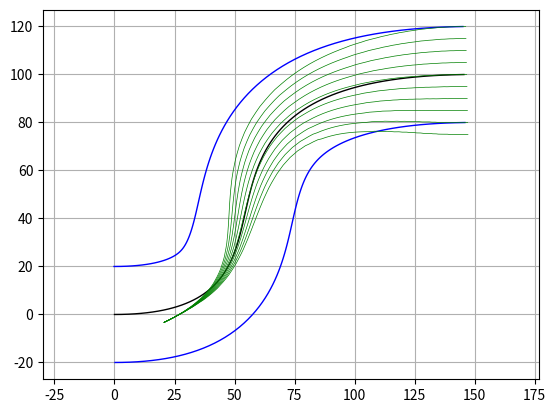

Write Python code to recreate this figure.
# -*- coding:utf-8 -*-
import math

import numpy as np
from scipy.optimize import fsolve
import matplotlib.pyplot as plt


def bezier_fn(pa, pb, pc, pd, t):
    a = pa * (1 - t) ** 3
    b = 3 * pb * t * (1 - t) ** 2
    c = 3 * pc * t ** 2 * (1 - t)
    d = pd * t ** 3
    return a + b + c + d


def vec_norm(v):
    return np.sqrt(v[0] * v[0] + v[1] * v[1])


# normalize
def vec_normalize(v):
    return v / np.sqrt(v[0] * v[0] + v[1] * v[1])


# right_normal
def vec_right_normal(v):
    return np.array([v[1], -v[0]])


def vec_rate(v):
    return np.inf if v[0] == 0 else v[1] / v[0]


def vec_add(v1, v2, rate1=1, rate2=1):
    return [v1[0] * rate1 + v2[0] * rate2, v1[1] * rate1 + v2[1] * rate2]


def compute_curve_params(params):
    src_s = params[0]
    src_l = params[1]
    src_yaw = params[2]

    dst_s = params[3]
    dst_l = params[4]
    dst_yaw = params[5]

    def constraint(xx):
        assert len(xx) == 12

        trajectory_s = np.poly1d(xx[0:6])
        trajectory_s_d1 = trajectory_s.deriv(1)
        trajectory_s_d2 = trajectory_s.deriv(2)

        trajectory_l = np.poly1d(xx[6:12])
        trajectory_l_d1 = trajectory_l.deriv(1)
        trajectory_l_d2 = trajectory_l.deriv(2)

        ret = [0] * 12

        ret[0] = trajectory_s(0) - src_s
        ret[1] = trajectory_s_d1(0) - 100
        ret[2] = trajectory_s_d2(0) - 0

        ret[3] = trajectory_s(1) - dst_s
        ret[4] = trajectory_s_d1(1) - 100
        ret[5] = trajectory_s_d2(1) - 0

        ret[6] = trajectory_l(0) - src_l
        ret[7] = trajectory_l_d1(0) - 100 * math.tan(src_yaw)
        ret[8] = trajectory_l_d2(0) - 0

        ret[9] = trajectory_l(1) - dst_l
        ret[10] = trajectory_l_d1(1) - 100 * math.tan(dst_yaw)
        ret[11] = trajectory_l_d2(1) - 0

        return ret

    return fsolve(constraint, np.array([0] * 12))


# create lane map data by bezier
num = 100
refs = [[0, 0], [100, 0], [0, 100], [150, 100]]
refs = [np.array(p) for p in refs]

# central axis
lane_xy = [bezier_fn(*refs, i / num) for i in range(num)]

# lane direction
lane_d = [0] * num

# lane s
lane_s = [0] * num

# lane l
lane_l = [100] * num

for i in range(1, num):
    v = vec_add(lane_xy[i], lane_xy[i - 1], 1, -1)
    lane_s[i] = lane_s[i - 1] + vec_norm(v)
    lane_d[i] = vec_normalize(np.array(v))
lane_d[0] = lane_d[1]

lane_e_l = [0] * num
lane_e_r = [0] * num
for i in range(num):
    y_direct = vec_right_normal(lane_d[i])
    lane_e_l[i] = vec_add(lane_xy[i], y_direct, 1, -20)
    lane_e_r[i] = vec_add(lane_xy[i], y_direct, 1, 20)


def frenet2xy(s, l):
    index = 0
    while index < num - 1 and lane_s[index + 1] < s:
        index += 1
    ds = s - lane_s[index]
    x_direct = lane_d[index]
    y_direct = vec_right_normal([-x_direct[0], -x_direct[1]])
    pos = vec_add(lane_xy[index], x_direct, 1, ds)
    return vec_add(pos, y_direct, 1, l)


# display it.
plt.figure()
plt.grid('on')
plt.axis('equal')

# draw bezier curve
plt.plot([v[0] for v in lane_xy], [v[1] for v in lane_xy], '-k', lw=1)
plt.plot([v[0] for v in lane_e_l], [v[1] for v in lane_e_l], '-b', lw=1)
plt.plot([v[0] for v in lane_e_r], [v[1] for v in lane_e_r], '-b', lw=1)

# draw sample trajectory
for k in range(10):
    res = compute_curve_params([20, -5, np.pi / 12, 200, 5 * (k - 5), 0])
    trajectory_s = np.poly1d(res[0:6])
    trajectory_l = np.poly1d(res[6:12])

    points = []
    for i in range(num):
        xy = frenet2xy(trajectory_s(i / num), trajectory_l(i / num))
        points.append(xy)
    xs = [p[0] for p in points]
    ys = [p[1] for p in points]
    plt.plot(xs, ys, '-g', lw=0.5)

plt.show()
